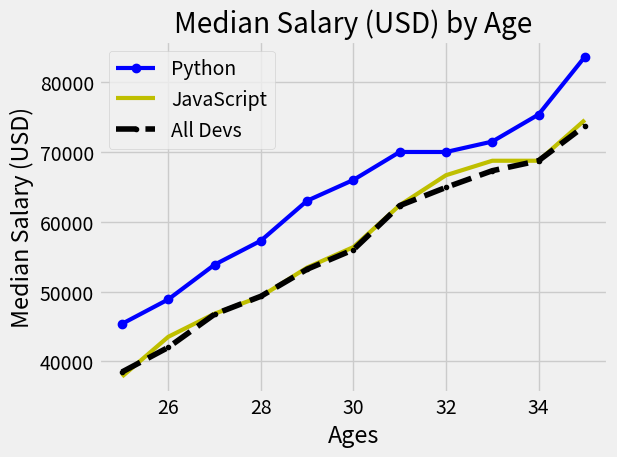

This chart was generated by the following Python code:
# -*- coding: utf-8 -*-
"""
Created on Fri Aug 30 16:39:03 2019

@author: Feña
"""

from matplotlib import pyplot as plt

#print(plt.style.avaible) estilos de graficos que se pueden utilizar

plt.style.use('fivethirtyeight')

# 04:22, Ejemplo de salarios segun edad
dev_x = [25, 26, 27, 28, 29, 30, 31, 32, 33, 34, 35] # edad, datos que se ubicaran en eje x

dev_y = [38469, 42000, 46752, 49320, 53200, 56000, 62316, 64928, 67317, 68748, 73752] #salario, datos que se ubicaran en el eje y

#marker, marca los puntos de los datos entregados
# Median Python Developer Salaries by Age
dev_x = [25, 26, 27, 28, 29, 30, 31, 32, 33, 34, 35] # edad, datos que se ubicaran en eje x

py_dev_y = [45372, 48876, 53850, 57287, 63016, 65998, 70003, 70000, 71496, 75370, 83640] #salario, datos que se ubicaran en el eje y

# 'b' blue, cambia el color de la linea, los colores tambien pueden ser escritos en codigos de numeros
# Median JavaScript Developer Salaries by Ages
js_dev_y = [37810, 43515, 46823, 49293, 53437, 56373, 62375, 66674, 68745, 68746, 74583] #salario, datos que se ubicaran en el eje y


plt.plot(dev_x, py_dev_y,color= 'b',marker='o', linewidth=3, label='Python')# como en todos los graficos las edades son las mismas se cambia los nombres y se ocupa el mismo
plt.plot(dev_x, js_dev_y,color= 'y', linewidth=3, label='JavaScript')
plt.plot(dev_x, dev_y, color= 'k', linestyle='--',marker='.',label='All Devs') # k--- linea punteada

plt.xlabel("Ages")# titulo eje x
plt.ylabel("Median Salary (USD)")#titulo eje y
plt.title("Median Salary (USD) by Age")#titulo del grafico

#plt.legend(["All Devs", 'Python'])#para poder identificar que linea en el grafico es de que 
plt.legend()

#plt.grid(True)

plt.tight_layout()

plt.savefig('plot.png')
plt.show()